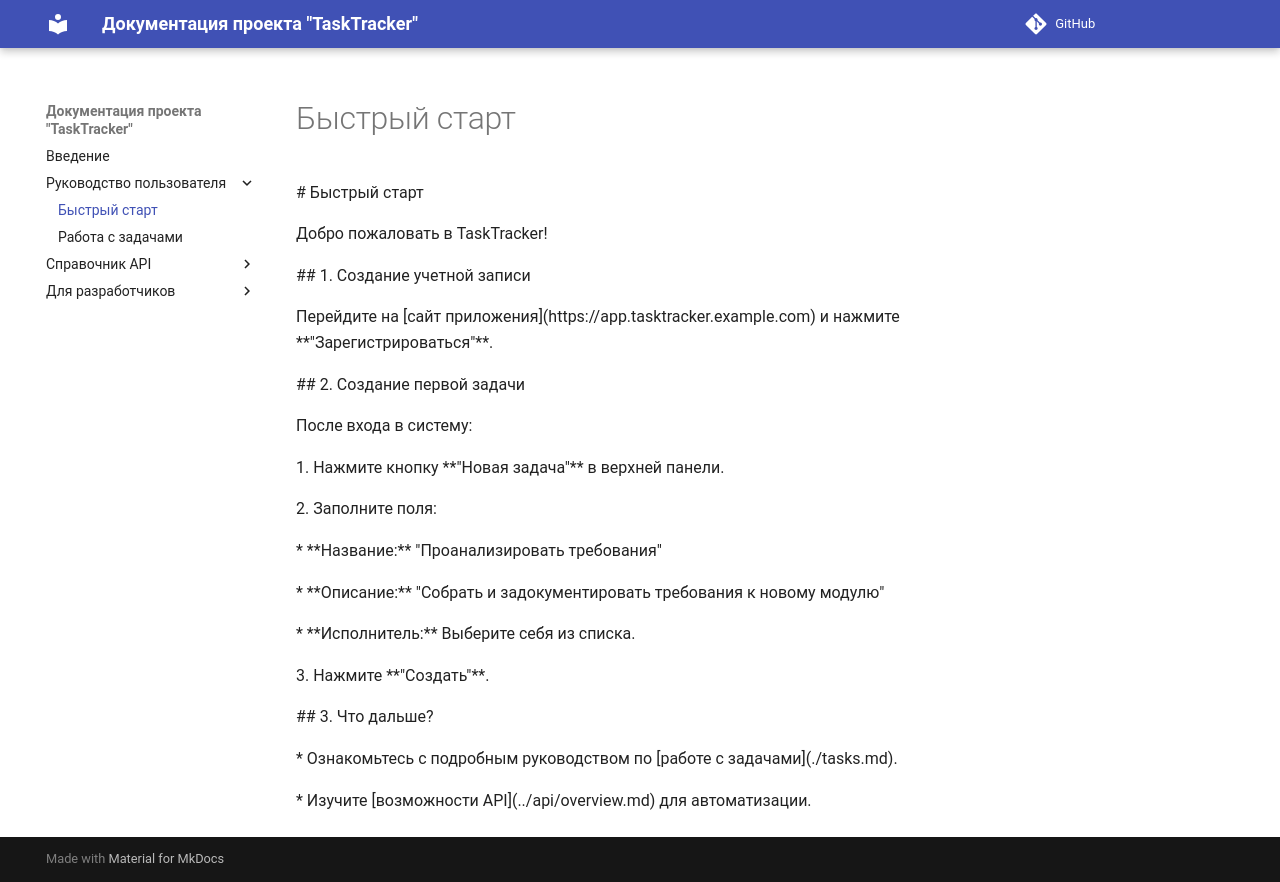

repository: Anastasyaway/tasktracker-docs · page: user-guide/quick-start/index.html · generator: mkdocs

\# Быстрый старт



Добро пожаловать в TaskTracker!



\## 1. Создание учетной записи



Перейдите на \[сайт приложения](https://app.tasktracker.example.com) и нажмите \*\*"Зарегистрироваться"\*\*.



\## 2. Создание первой задачи



После входа в систему:

1\. Нажмите кнопку \*\*"Новая задача"\*\* в верхней панели.

2\. Заполните поля:

&#x20;   \* \*\*Название:\*\* "Проанализировать требования"

&#x20;   \* \*\*Описание:\*\* "Собрать и задокументировать требования к новому модулю"

&#x20;   \* \*\*Исполнитель:\*\* Выберите себя из списка.

3\. Нажмите \*\*"Создать"\*\*.



\## 3. Что дальше?



\* Ознакомьтесь с подробным руководством по \[работе с задачами](./tasks.md).

\* Изучите \[возможности API](../api/overview.md) для автоматизации.
